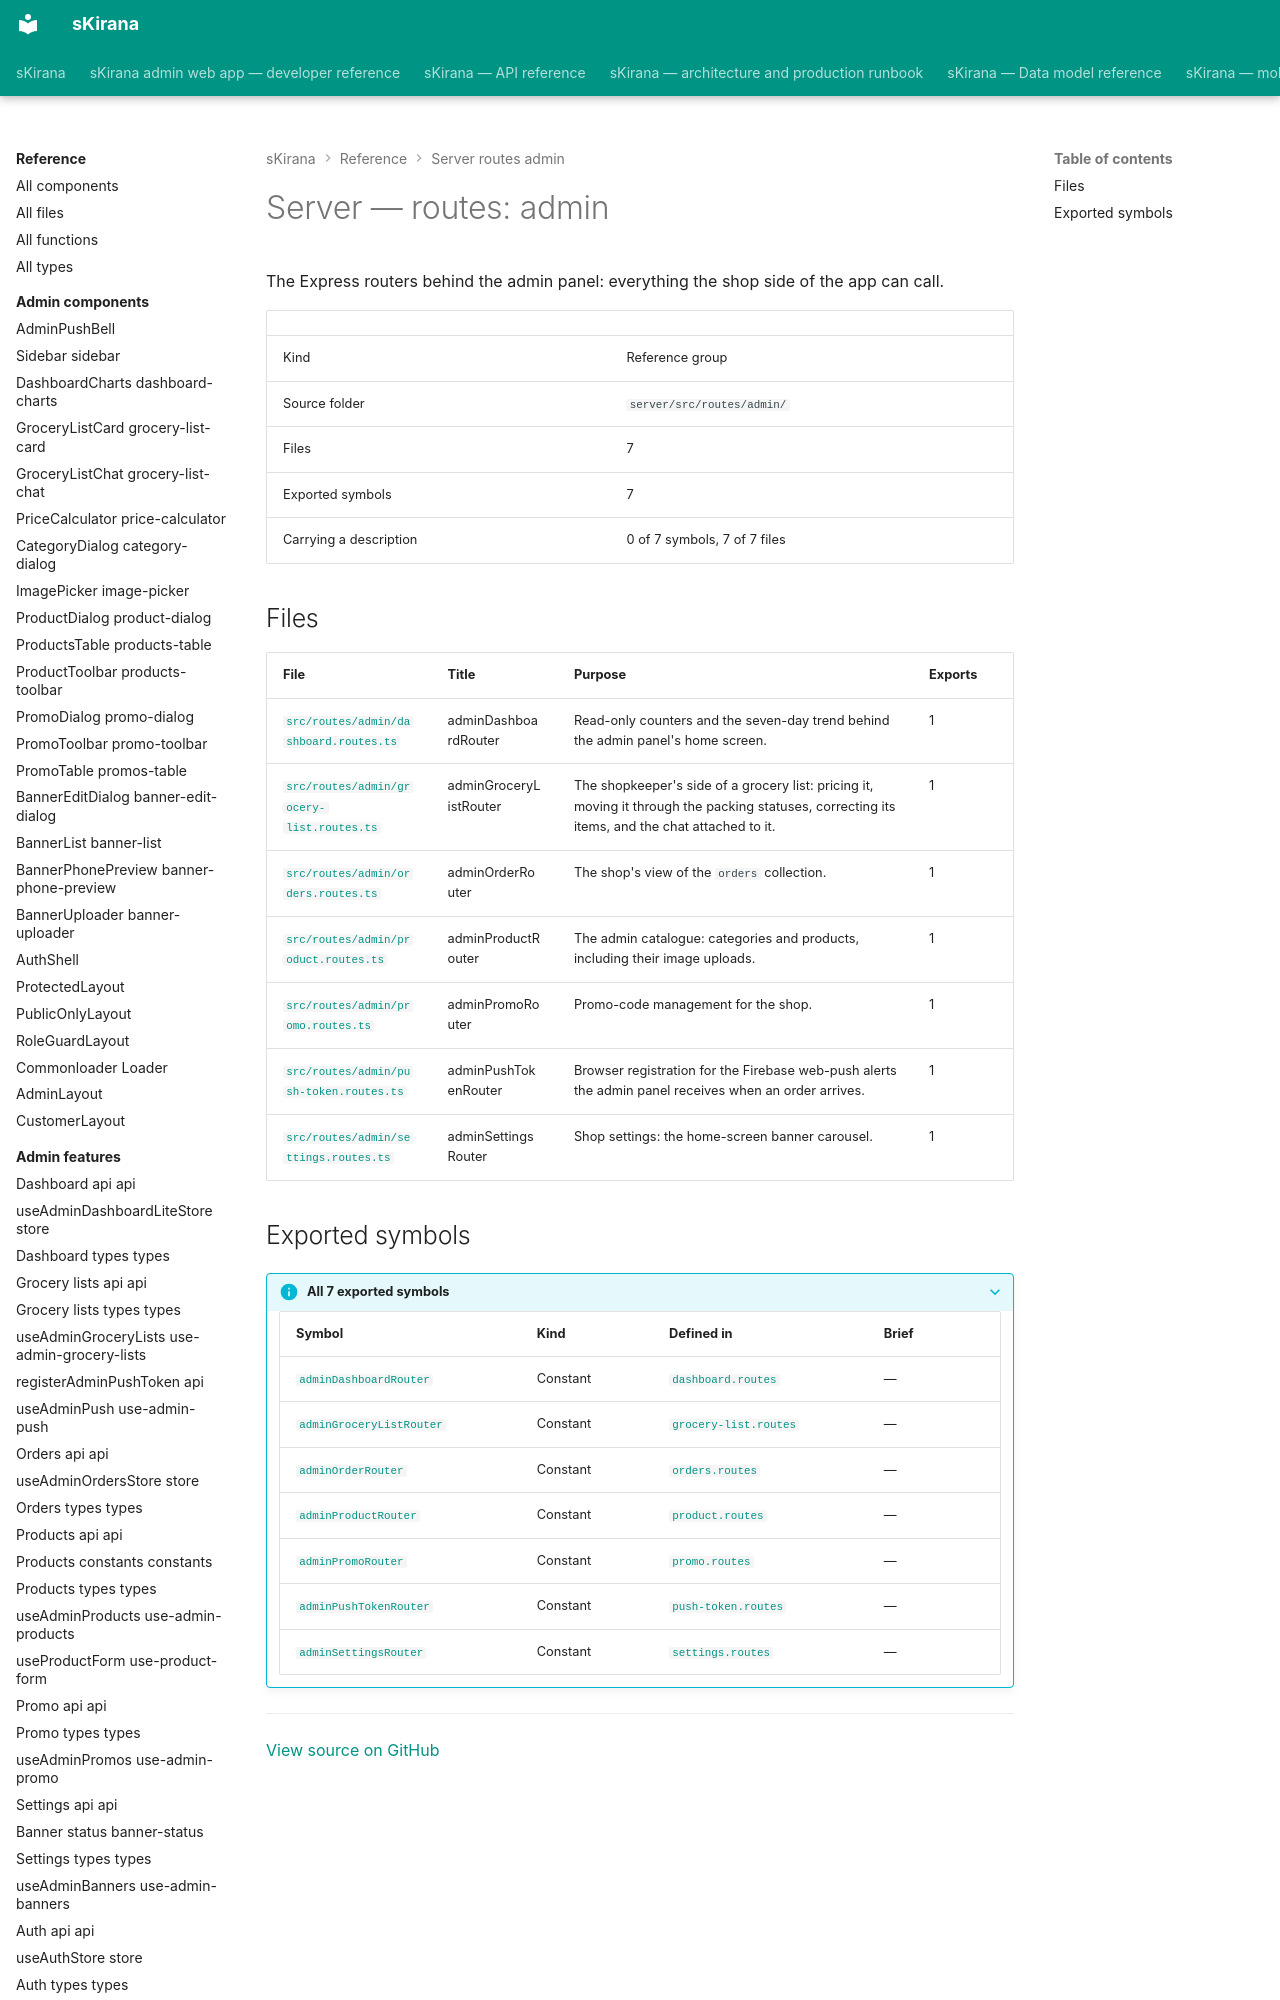

repository: shiv-anshu-gupta/TypeScriptProject · page: reference/server-routes-admin/index.html · generator: mkdocs

# Server — routes: admin

The Express routers behind the admin panel: everything the shop side of the app can call.

|  |  |
|---|---|
| Kind | Reference group |
| Source folder | `server/src/routes/admin/` |
| Files | 7 |
| Exported symbols | 7 |
| Carrying a description | 0 of 7 symbols, 7 of 7 files |
